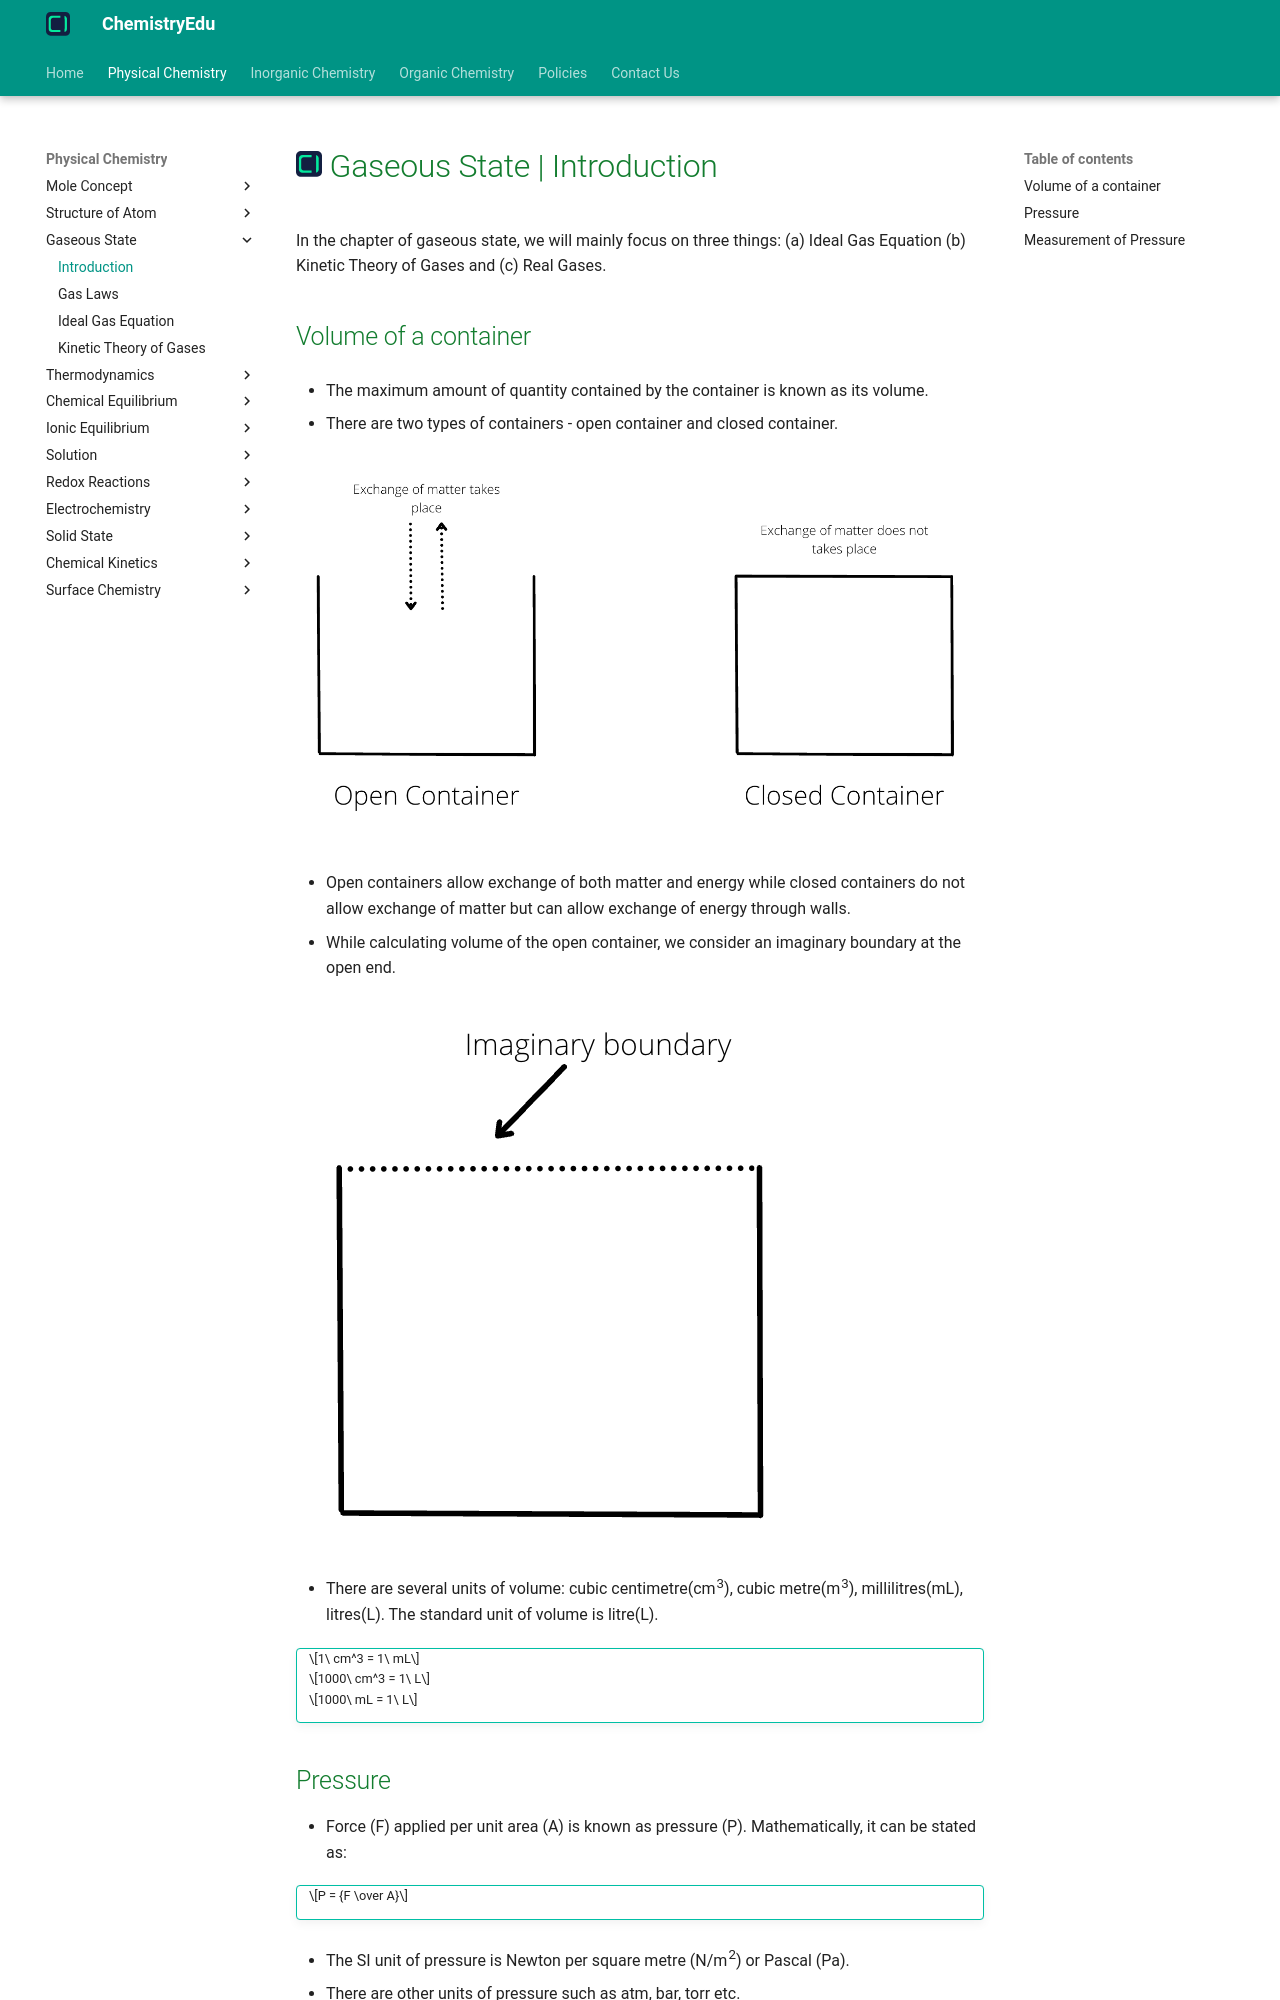

repository: KingChampion36/chemistryedu · page: physical-chemistry/gaseous-state/introduction/index.html · generator: mkdocs

---
title: Gaseous State | Introduction
description: In the chapter of gaseous state, we will mainly focus on three things - Ideal Gas Equation, Kinetic Theory of Gases and Real Gases.
---

# [![ChemistryEdu Logo](../../images/favicon.svg){ align=left, width=3.8% }](../../index.md)  Gaseous State | Introduction

In the chapter of gaseous state, we will mainly focus on three things: (a) Ideal Gas Equation (b) Kinetic Theory of Gases and (c) Real Gases.

## Volume of a container

* The maximum amount of quantity contained by the container is known as its volume.

* There are two types of containers - open container and closed container.

![Types of containers](images/types_of_containers.webp){loading=lazy}

* Open containers allow exchange of both matter and energy while closed containers do not allow exchange of matter but can allow exchange of energy through walls.

* While calculating volume of the open container, we consider an imaginary boundary at the open end.

![Imaginary boundary in open container](images/open_container.webp){loading=lazy}

* There are several units of volume: cubic centimetre(cm<sup>3</sup>), cubic metre(m<sup>3</sup>), millilitres(mL), litres(L). The standard unit of volume is litre(L).

!!! tip ""

    $$1\ cm^3 = 1\ mL$$

    $$1000\ cm^3 = 1\ L$$

    $$1000\ mL = 1\ L$$
